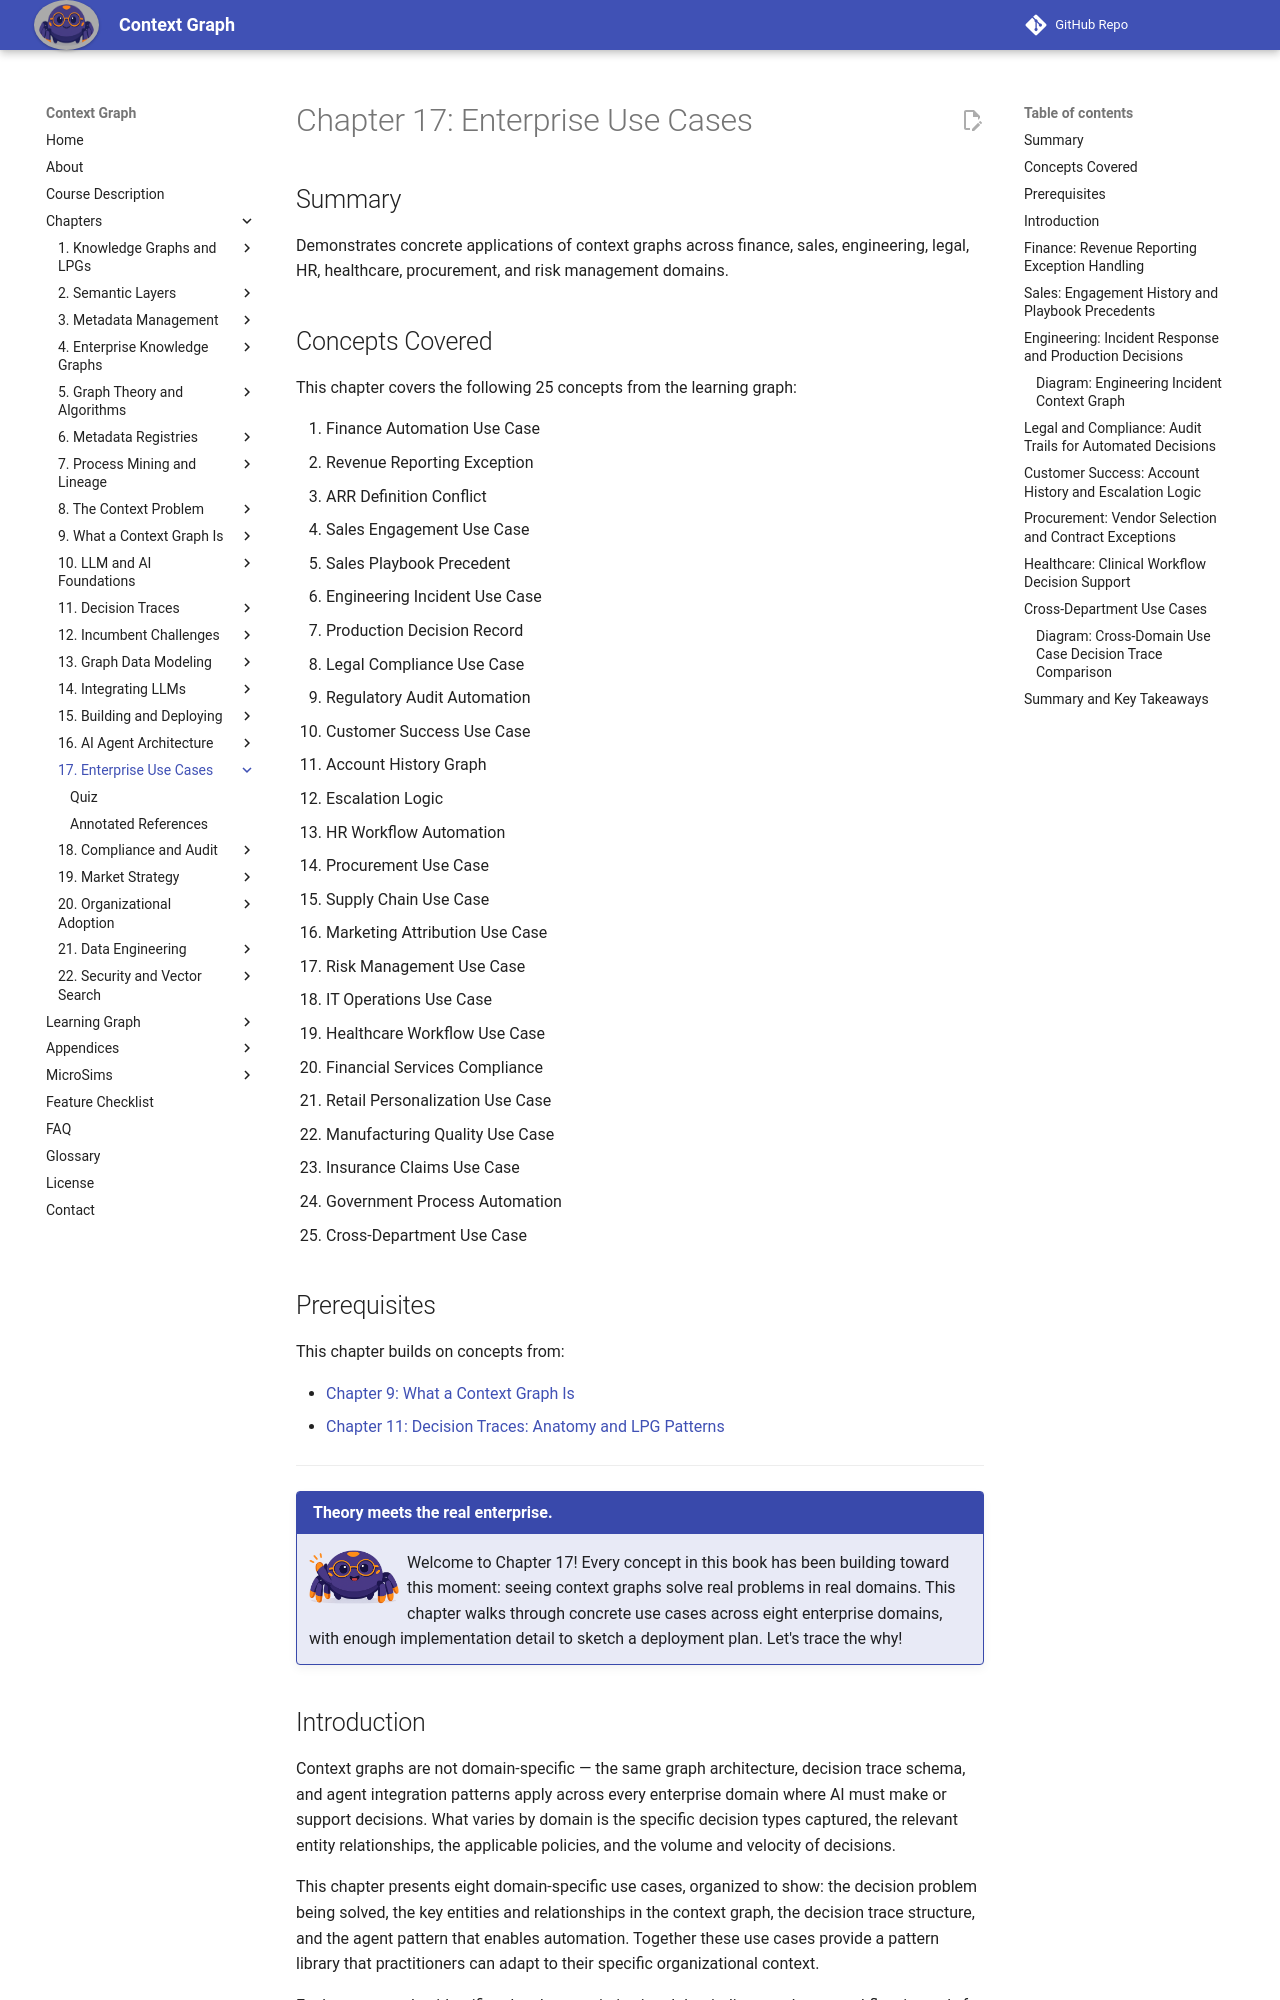

repository: dmccreary/context-graph · page: chapters/17-enterprise-use-cases/index.html · generator: mkdocs

---
title: "Chapter 17: Enterprise Use Cases"
description: "Concrete applications of context graphs across finance, sales, engineering, legal, HR, healthcare, procurement, and risk management — with detailed decision trace schemas and agent workflows for each domain."
generated_by: claude skill chapter-content-generator
date: 2026-05-18 17:40:00
version: 0.08
---

# Chapter 17: Enterprise Use Cases

## Summary

Demonstrates concrete applications of context graphs across finance, sales, engineering, legal, HR, healthcare, procurement, and risk management domains.

## Concepts Covered

This chapter covers the following 25 concepts from the learning graph:

1. Finance Automation Use Case
2. Revenue Reporting Exception
3. ARR Definition Conflict
4. Sales Engagement Use Case
5. Sales Playbook Precedent
6. Engineering Incident Use Case
7. Production Decision Record
8. Legal Compliance Use Case
9. Regulatory Audit Automation
10. Customer Success Use Case
11. Account History Graph
12. Escalation Logic
13. HR Workflow Automation
14. Procurement Use Case
15. Supply Chain Use Case
16. Marketing Attribution Use Case
17. Risk Management Use Case
18. IT Operations Use Case
19. Healthcare Workflow Use Case
20. Financial Services Compliance
21. Retail Personalization Use Case
22. Manufacturing Quality Use Case
23. Insurance Claims Use Case
24. Government Process Automation
25. Cross-Department Use Case

## Prerequisites

This chapter builds on concepts from:

- [Chapter 9: What a Context Graph Is](../09-context-graph-definition/index.md)
- [Chapter 11: Decision Traces: Anatomy and LPG Patterns](../11-decision-traces/index.md)

---

!!! mascot-welcome "Theory meets the real enterprise."
    <img src="../../img/mascot/welcome.png" class="mascot-admonition-img" alt="Nexus waves welcome">
    Welcome to Chapter 17! Every concept in this book has been building toward this moment: seeing context graphs solve real problems in real domains. This chapter walks through concrete use cases across eight enterprise domains, with enough implementation detail to sketch a deployment plan. Let's trace the why!

## Introduction

Context graphs are not domain-specific — the same graph architecture, decision trace schema, and agent integration patterns apply across every enterprise domain where AI must make or support decisions. What varies by domain is the specific decision types captured, the relevant entity relationships, the applicable policies, and the volume and velocity of decisions.

This chapter presents eight domain-specific use cases, organized to show: the decision problem being solved, the key entities and relationships in the context graph, the decision trace structure, and the agent pattern that enables automation. Together these use cases provide a pattern library that practitioners can adapt to their specific organizational context.

Each use case also identifies the characteristic signal that indicates when a workflow is ready for context graph automation: high headcount in the decision function, a high rate of exceptions to the standard rule, and significant cross-system synthesis required to reach a defensible decision.
